3-way image classification set "Cropped_Tumors" from GitHub (victorsobottka/Deep_Learning_FinalProject); label vocabulary: benign, malignant, normal.

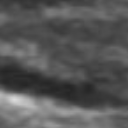
Label: normal

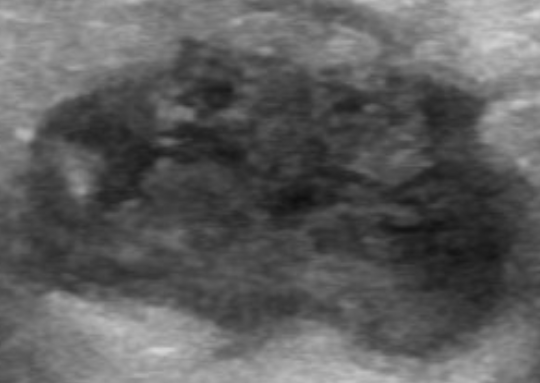
Label: malignant

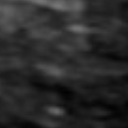
Label: normal

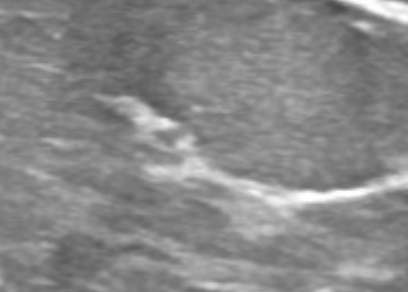
Label: normal

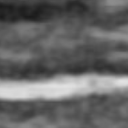
Label: normal

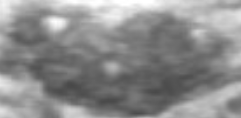
Label: benign
